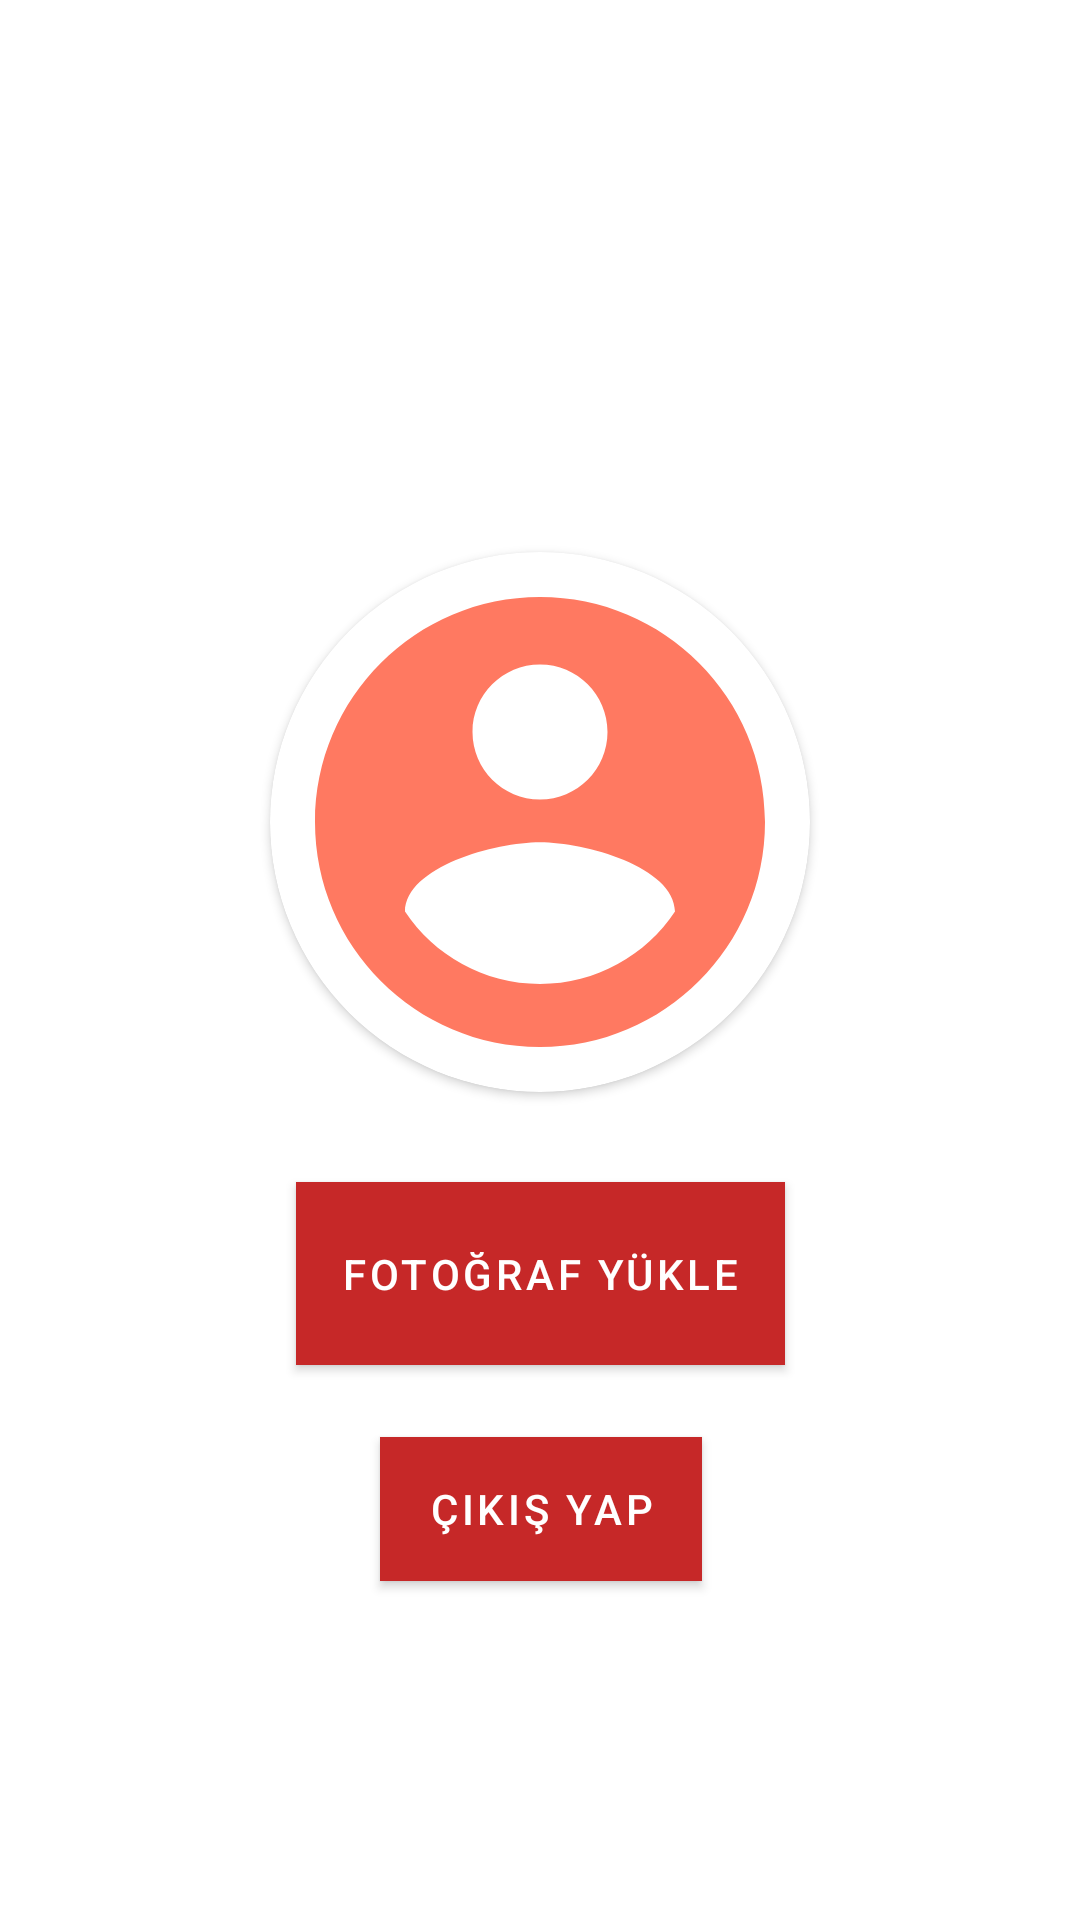

Here is an Android app screen rendered from its layout file. Give the layout XML and the strings, colors and styles it references.
<!-- AndroidManifest.xml: application theme Theme.OgrenciAsistaniDenemeProjesi -->
<!-- res/layout/activity_profile.xml -->
<?xml version="1.0" encoding="utf-8"?>
<androidx.constraintlayout.widget.ConstraintLayout xmlns:android="http://schemas.android.com/apk/res/android"
    xmlns:app="http://schemas.android.com/apk/res-auto"
    xmlns:tools="http://schemas.android.com/tools"
    android:layout_width="match_parent"
    android:layout_height="match_parent"
    tools:context=".Profile">

    <TextView
        android:id="@+id/txtUserEmail"
        android:layout_width="wrap_content"
        android:layout_height="wrap_content"
        android:textColor="@android:color/black"
        android:layout_marginBottom="30dp"
        app:layout_constraintBottom_toTopOf="@+id/cardView"
        app:layout_constraintEnd_toEndOf="@+id/cardView"
        app:layout_constraintStart_toStartOf="@+id/cardView" />

    <androidx.cardview.widget.CardView
        android:id="@+id/cardView"
        android:layout_width="180dp"
        android:layout_height="180dp"
        app:cardCornerRadius="90dp"
        app:layout_constraintVertical_bias="0.4"
        app:layout_constraintBottom_toBottomOf="parent"
        app:layout_constraintEnd_toEndOf="parent"
        app:layout_constraintStart_toStartOf="parent"
        app:layout_constraintTop_toTopOf="parent">


        <ImageView
            android:id="@+id/profile_img"
            android:layout_width="match_parent"
            android:layout_height="match_parent"
            android:scaleType="centerCrop"
            android:src="@drawable/account_img" />


    </androidx.cardview.widget.CardView>

    <Button
        android:id="@+id/btnUploadImage"
        android:layout_width="wrap_content"
        android:layout_height="wrap_content"
        android:layout_marginTop="30dp"
        android:background="#ba000d"
        android:padding="15dp"
        android:text="fotoğraf yükle"
        android:textColor="@android:color/white"
        app:layout_constraintEnd_toEndOf="@+id/cardView"
        app:layout_constraintStart_toStartOf="@+id/cardView"
        app:layout_constraintTop_toBottomOf="@+id/cardView" />

    <Button
        android:id="@+id/btnLogOut"
        android:layout_width="wrap_content"
        android:layout_height="wrap_content"
        android:layout_marginTop="24dp"
        android:background="#ba000d"
        android:text="çıkış yap"
        android:textColor="@android:color/white"
        app:layout_constraintEnd_toEndOf="@+id/btnUploadImage"
        app:layout_constraintStart_toStartOf="@+id/btnUploadImage"
        app:layout_constraintTop_toBottomOf="@+id/btnUploadImage" />



</androidx.constraintlayout.widget.ConstraintLayout>
<!-- resources referenced by this layout -->
<resources>
  <!-- drawable account_img (drawable) -->
  <vector xmlns:android="http://schemas.android.com/apk/res/android"
      android:width="24dp"
      android:height="24dp"
      android:viewportWidth="24"
      android:viewportHeight="24">
    <path
        android:fillColor="#ff7961"
        android:pathData="M12,2C6.48,2 2,6.48 2,12s4.48,10 10,10 10,-4.48 10,-10S17.52,2 12,2zM12,5c1.66,0 3,1.34 3,3s-1.34,3 -3,3 -3,-1.34 -3,-3 1.34,-3 3,-3zM12,19.2c-2.5,0 -4.71,-1.28 -6,-3.22 0.03,-1.99 4,-3.08 6,-3.08 1.99,0 5.97,1.09 6,3.08 -1.29,1.94 -3.5,3.22 -6,3.22z"/>
  </vector>
  <style name="Theme.OgrenciAsistaniDenemeProjesi" parent="Theme.MaterialComponents.Light.DarkActionBar">
          
          <item name="colorPrimary">@color/anarenk</item>
          <item name="colorPrimaryVariant">@color/purple_700</item>
          <item name="colorOnPrimary">@color/white</item>
          
          <item name="colorSecondary">@color/teal_200</item>
          <item name="colorSecondaryVariant">@color/teal_700</item>
          <item name="colorOnSecondary">@color/black</item>
          
          <item name="android:statusBarColor" tools:targetApi="l">@color/yanrenk</item>
  
      </style>
  <color name="anarenk">#c62828</color>
  <color name="purple_700">#FF3700B3</color>
  <color name="white">#FFFFFFFF</color>
  <color name="teal_200">#FF03DAC5</color>
  <color name="teal_700">#FF018786</color>
  <color name="black">#FF000000</color>
  <color name="yanrenk">#8e0000</color>
</resources>
